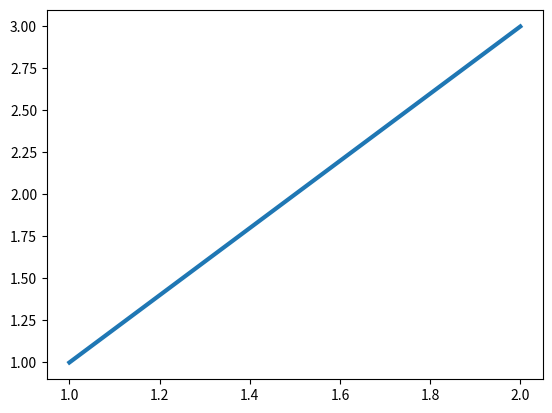

Write Python code to recreate this figure.
import matplotlib.pyplot as plt
from datetime import datetime

# save plot result as png in ./results/
def save_plot():
  filename = 'results/' + str(datetime.now()).replace(' ', '_') + '.png'
  plt.savefig(filename, bbox_inches='tight')

# plot a line between two points
def draw_line(x1, y1, x2, y2):
  x_values = [x1, x2]
  y_values = [y1, y2]

  # plot the number in the list and set the line thickness.
  plt.plot(x_values, y_values, linewidth=3)

# draw client points based on their x, y axis values
def draw_initial_state(nodes):
  depot = nodes[0]
  clients = nodes[1:]

  # draw clients
  x_list = []
  y_list = []
  for client in clients:
    x_list.append(client.x)
    y_list.append(client.y)
  plt.scatter(x_list, y_list, s=10)

  # draw depot
  plt.scatter(depot.x, depot.y, s=10)

  # Set chart title.
  plt.title("Initial state", fontsize=19)
  
  save_plot()
  plt.show()

def draw_results(nodes, results):
  # Set chart title.
  plt.title("Final state", fontsize=19)

  depot = nodes[0]
  clients = nodes[1:]

  # draw clients
  x_list = []
  y_list = []
  for client in clients:
    x_list.append(client.x)
    y_list.append(client.y)
  plt.scatter(x_list, y_list, s=10)

  # draw depot
  plt.scatter(depot.x, depot.y, s=10)

  # draw truck lines
  for truck in results.trucks:
    p1 = depot
    while len(truck.route) > 0:
      p2 = clients[int(truck.route[0])]
      draw_line(p1.x, p1.y, p2.x, p2.y)
      p1 = p2
      truck.route = truck.route[1:]

  plt.show()

if __name__ == "__main__":
  draw_line(1, 1, 2, 3)
  plt.show()
  